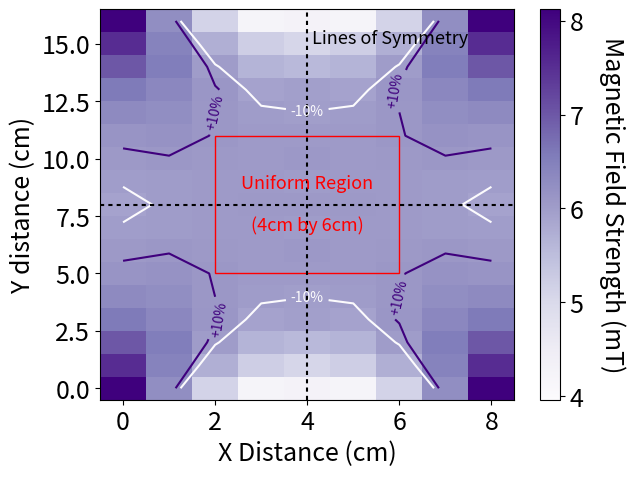

The script that saved this image:
import matplotlib
import matplotlib.pyplot as plt
import matplotlib.colors as colors
from matplotlib.ticker import MaxNLocator
import numpy as np
import matplotlib.patches as patches

z1 = [
    [8.12, 6.26, 5.13, 4.24, 4.3],
    [7.53, 6.45, 5.73, 5.22, 5.07],
    [7, 6.53, 6.01, 5.66, 5.57],
    [6.59, 6.38, 6.12, 5.91, 5.97],
    [6.32, 6.26, 6.1, 6.01, 5.98],
    [6.15, 6.17, 6.09, 6.05, 6.04],
    [6.06, 6.09, 6.06, 6.05, 6.08],
    [6, 6.02, 6.05, 6.05, 6.02],
    [5.91, 6.02, 6.05, 6.06, 6.07],
    [6.01, 6.03, 6.03, 6.05, 6.04]]
z2 = [
    [8.12, 6.26, 5.13, 4.24, 4.3, 4.24, 5.13, 6.26, 8.12],
    [7.53, 6.45, 5.73, 5.22, 5.07, 5.22, 5.73, 6.45, 7.53],
    [7, 6.53, 6.01, 5.66, 5.57, 5.66, 6.01, 6.53, 7],
    [6.59, 6.38, 6.12, 5.91, 5.97, 5.91, 6.12, 6.38, 6.59],
    [6.32, 6.26, 6.1, 6.01, 5.98, 6.01, 6.1, 6.26, 6.32],
    [6.15, 6.17, 6.09, 6.05, 6.04, 6.05, 6.09, 6.17, 6.15],
    [6.06, 6.09, 6.06, 6.05, 6.08, 6.05, 6.06, 6.09, 6.06],
    [6, 6.02, 6.05, 6.05, 6.02, 6.05, 6.05, 6.02, 6],
    [5.91, 6.02, 6.05, 6.06, 6.07, 6.06, 6.05, 6.02, 5.91],
    [6, 6.02, 6.05, 6.05, 6.02, 6.05, 6.05, 6.02, 6],
    [6.06, 6.09, 6.06, 6.05, 6.08, 6.05, 6.06, 6.09, 6.06],
    [6.15, 6.17, 6.09, 6.05, 6.04, 6.05, 6.09, 6.17, 6.15],
    [6.32, 6.26, 6.1, 6.01, 5.98, 6.01, 6.1, 6.26, 6.32],
    [6.59, 6.38, 6.12, 5.91, 5.97, 5.91, 6.12, 6.38, 6.59],
    [7, 6.53, 6.01, 5.66, 5.57, 5.66, 6.01, 6.53, 7],
    [7.53, 6.45, 5.73, 5.22, 5.07, 5.22, 5.73, 6.45, 7.53],
    [8.12, 6.26, 5.13, 4.24, 4.3, 4.24, 5.13, 6.26, 8.12]]


y1, x1 = np.meshgrid(np.linspace(0, 16, 17),
                   np.linspace(0, 8, 9))

y2, x2 = np.meshgrid(np.linspace(0, 16, 17),
                   np.linspace(0, 8, 9))

z = np.transpose(z2)
print(np.shape(x1))
print(np.shape(y1))
print(np.shape(z))
levels = MaxNLocator(nbins=15).tick_values(z.min(), z.max())
cmap = plt.get_cmap('Purples')
norm = colors.LogNorm(vmin=z.min(), vmax=z.max())
norm = colors.CenteredNorm(6.04)



# plt.rcParams['text.usetex'] = True
plt.rcParams['font.size'] = 18


fig, ax = plt.subplots()

im = ax.pcolormesh(x1, y1, z, cmap=cmap, norm=norm)

cbar = plt.colorbar(im, ax=ax)
cbar.set_label('Magnetic Field Strength (mT)', rotation=270,labelpad=30)


fig.tight_layout()
#print(levels)

rect = patches.Rectangle((2, 5), 4, 6, linewidth=1, edgecolor='r', facecolor='none')
ax.add_patch(rect)

ax.text(4,8,"Uniform Region\n\n(4cm by 6cm)",ha="center",va="center",color='r',fontsize=13)


percentage_allowed = 0.01
contours = [6.04 * (1 - percentage_allowed), 6.04 * (1 + percentage_allowed)]

#cf1 = ax.contourf(x, y, z, cmap=cmap, levels=levels)
cf2 = ax.contour(x2, y2, z, cmap=cmap, levels=contours)

ax.axhline(y=8,color='k',dashes=[2,2])
ax.axvline(x=4,color='k',dashes=[2,2])
ax.text(4.1,15,"Lines of Symmetry",color='k',fontsize=13)
ax.set_xlabel("X Distance (cm)")
ax.set_ylabel("Y distance (cm)")
fmt = {}
strs = ["-10%", "+10%"]
for l, s in zip(cf2.levels, strs):
    fmt[l] = s
ax.clabel(cf2, contours, inline=2, fmt=fmt, fontsize=10, )  # ,contour_labels)

plt.show()
